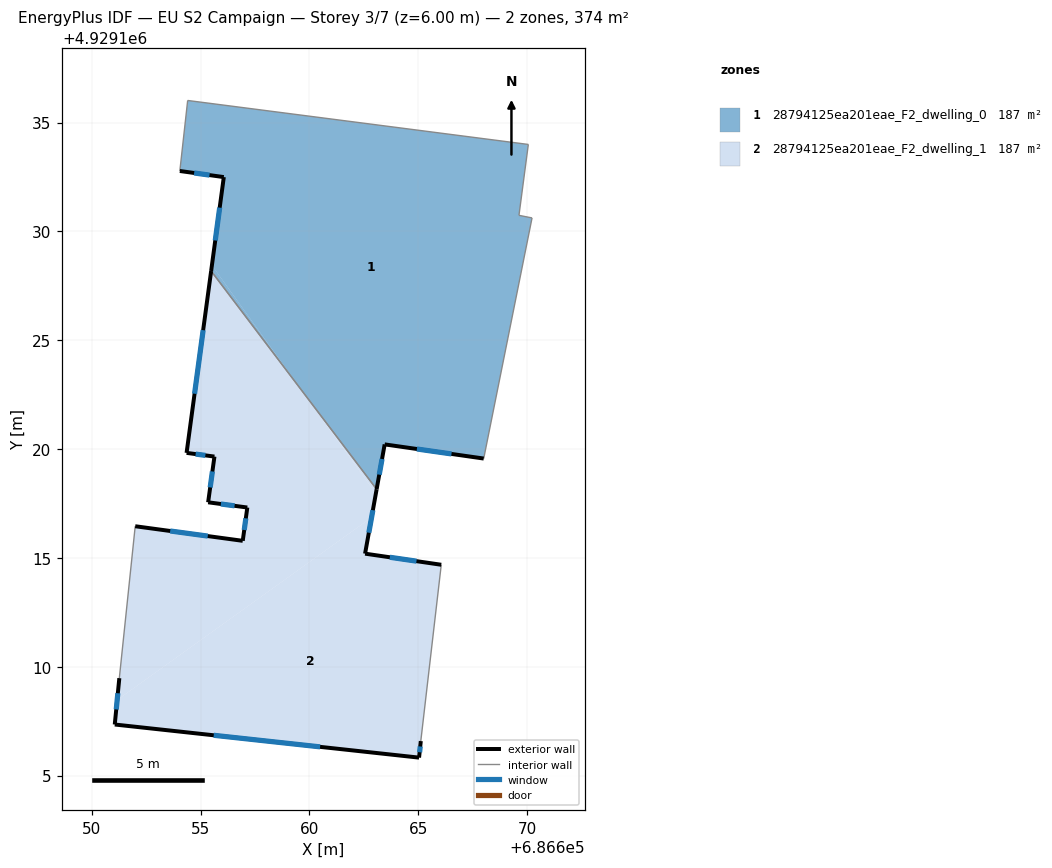
=== STOREY PLAN SPEC (per zone: floor XY polygon, exterior-wall plan segments, windows/doors) ===
zone 1: 28794125ea201eae_F2_dwelling_0  (187.0 m²)
  floor: (686670.06, 4929133.99) (686669.62, 4929130.74) (686670.23, 4929130.62) (686668.01, 4929119.56) (686663.45, 4929120.21) (686663.09, 4929118.15) (686659.67, 4929122.66) (686655.52, 4929128.44) (686656.06, 4929132.49) (686654.05, 4929132.77) (686654.41, 4929136.01)
  floor: (686655.52, 4929128.44) (686659.67, 4929122.66) (686655.48, 4929128.18)
  exterior wall: (686656.06, 4929132.49) – (686655.48, 4929128.18)  [4.4 m]
    window: (686655.88, 4929131.09) – (686655.67, 4929129.58)  [1.6 m²]
  exterior wall: (686654.05, 4929132.77) – (686656.06, 4929132.49)  [2.0 m]
    window: (686654.70, 4929132.68) – (686655.41, 4929132.58)  [0.7 m²]
  exterior wall: (686663.45, 4929120.21) – (686668.01, 4929119.56)  [4.6 m]
    window: (686664.93, 4929120.00) – (686666.53, 4929119.77)  [1.7 m²]
  exterior wall: (686663.09, 4929118.15) – (686663.45, 4929120.21)  [2.1 m]
    window: (686663.21, 4929118.82) – (686663.33, 4929119.54)  [0.8 m²]
  interior walls: 6
zone 2: 28794125ea201eae_F2_dwelling_1  (187.2 m²)
  floor: (686666.06, 4929114.68) (686665.11, 4929106.58) (686665.04, 4929105.82) (686651.06, 4929107.34) (686651.17, 4929108.47) (686662.85, 4929116.86) (686662.56, 4929115.19)
  floor: (686659.67, 4929122.66) (686663.05, 4929117.95) (686662.85, 4929116.86) (686651.17, 4929108.47) (686651.27, 4929109.47) (686651.99, 4929116.45) (686656.94, 4929115.78) (686657.15, 4929117.31) (686655.34, 4929117.55) (686655.64, 4929119.65) (686654.35, 4929119.82) (686655.48, 4929128.18)
  floor: (686659.67, 4929122.66) (686663.09, 4929118.15) (686663.05, 4929117.95)
  exterior wall: (686651.06, 4929107.34) – (686665.04, 4929105.82)  [14.1 m]
    window: (686655.60, 4929106.85) – (686660.49, 4929106.32)  [5.2 m²]
  exterior wall: (686651.27, 4929109.47) – (686651.06, 4929107.34)  [2.1 m]
    window: (686651.20, 4929108.78) – (686651.12, 4929108.04)  [0.8 m²]
  exterior wall: (686656.94, 4929115.78) – (686651.99, 4929116.45)  [5.0 m]
    window: (686655.33, 4929116.00) – (686653.60, 4929116.24)  [1.8 m²]
  exterior wall: (686657.15, 4929117.31) – (686656.94, 4929115.78)  [1.5 m]
    window: (686657.08, 4929116.82) – (686657.00, 4929116.28)  [0.6 m²]
  exterior wall: (686655.34, 4929117.55) – (686657.15, 4929117.31)  [1.8 m]
    window: (686655.93, 4929117.47) – (686656.56, 4929117.39)  [0.7 m²]
  exterior wall: (686655.64, 4929119.65) – (686655.34, 4929117.55)  [2.1 m]
    window: (686655.54, 4929118.97) – (686655.44, 4929118.24)  [0.8 m²]
  exterior wall: (686654.35, 4929119.82) – (686655.64, 4929119.65)  [1.3 m]
    window: (686654.77, 4929119.77) – (686655.22, 4929119.71)  [0.5 m²]
  exterior wall: (686655.48, 4929128.18) – (686654.35, 4929119.82)  [8.4 m]
    window: (686655.12, 4929125.46) – (686654.72, 4929122.54)  [3.1 m²]
  exterior wall: (686662.56, 4929115.19) – (686663.09, 4929118.15)  [3.0 m]
    window: (686662.73, 4929116.16) – (686662.91, 4929117.19)  [1.1 m²]
  exterior wall: (686666.06, 4929114.68) – (686662.56, 4929115.19)  [3.5 m]
    window: (686664.92, 4929114.85) – (686663.69, 4929115.03)  [1.3 m²]
  exterior wall: (686665.04, 4929105.82) – (686665.11, 4929106.58)  [0.8 m]
    window: (686665.06, 4929106.07) – (686665.09, 4929106.34)  [0.3 m²]
  interior walls: 3

=== DERIVED (storey summary) ===
Building: EU S2 Campaign
Storey: 3 of 7  (floor level z = 6.00 m)
Storey gross floor area: 374.2 m²
Zones on this storey: 2
  - 28794125ea201eae_F2_dwelling_0: floor 187.0 m²; exterior wall 13.1 m (39.2 m²); 4 window(s) 4.8 m²; WWR 12.2%
  - 28794125ea201eae_F2_dwelling_1: floor 187.2 m²; exterior wall 43.7 m (131.1 m²); 11 window(s) 16.0 m²; WWR 12.2%
Zone adjacency (shared interzone walls):
  - 28794125ea201eae_F2_dwelling_0 ↔ 28794125ea201eae_F2_dwelling_1